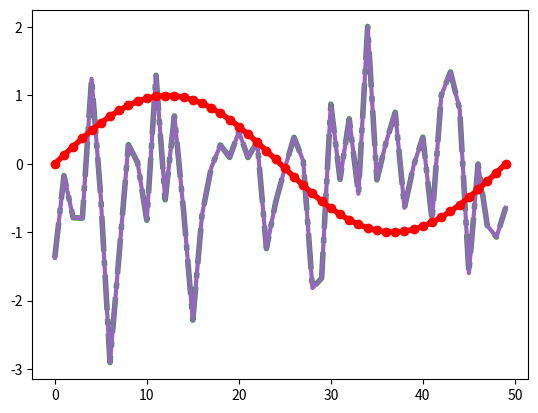

Here is the Python script that generated this plot:
%matplotlib inline

import numpy as np
import matplotlib.pyplot as plt
import matplotlib as mpl
from cycler import cycler
mpl.rcParams['lines.linewidth'] = 2
mpl.rcParams['lines.linestyle'] = '--'
data = np.random.randn(50)
plt.plot(data)

mpl.rcParams['axes.prop_cycle'] = cycler(color=['r', 'g', 'b', 'y'])
plt.plot(data)  # first color is red

mpl.rc('lines', linewidth=4, linestyle='-.')
plt.plot(data)

with mpl.rc_context({'lines.linewidth': 2, 'lines.linestyle': ':'}):
    plt.plot(data)

@mpl.rc_context({'lines.linewidth': 3, 'lines.linestyle': '-'})
def plotting_function():
    plt.plot(data)

plotting_function()

plt.style.use('ggplot')

print(plt.style.available)

with plt.style.context('dark_background'):
    plt.plot(np.sin(np.linspace(0, 2 * np.pi)), 'r-o')
plt.show()